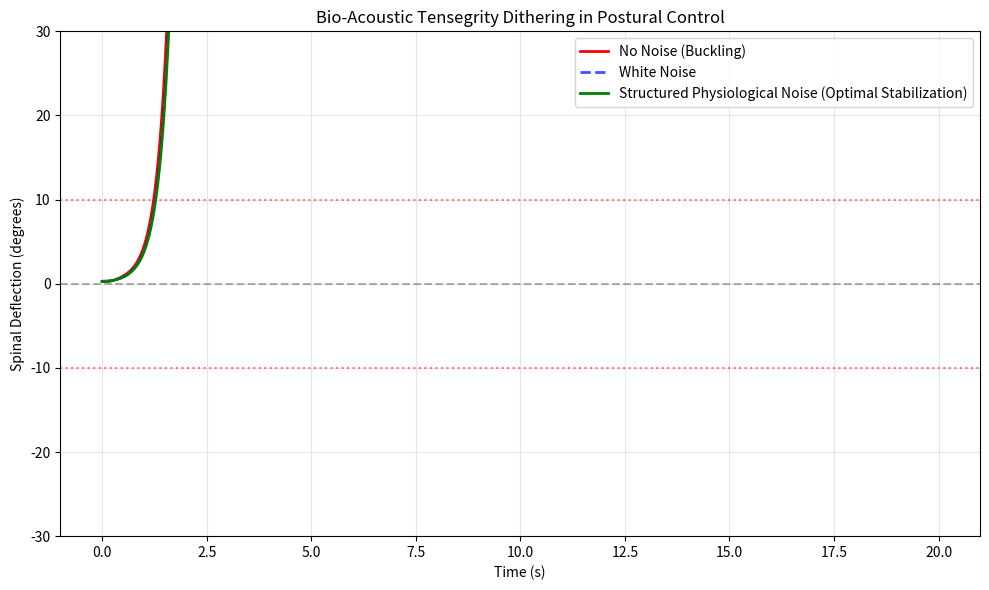

Source code (Python):
import numpy as np
import matplotlib.pyplot as plt
import os

os.makedirs('outputs/figures', exist_ok=True)

def sensor_response(strain, noise_signal, threshold=0.01):
    return np.where(np.abs(strain + noise_signal) > threshold, 1.0, 0.0)

def simulate_feedback(noise_type, noise_std, L=0.45, dt=0.01, steps=2000):
    mass = L**3 * 1000
    g = 9.81
    EI_passive = 0.01 * L**4
    theta = 0.005
    omega = 0.0
    gain = 5.0 * L**2
    tau_delay = int(0.1 / dt)

    theta_history = np.zeros(steps)
    theta_history[:tau_delay] = theta

    time = np.arange(steps) * dt

    if noise_type == 'none':
        noise = np.zeros(steps)
    elif noise_type == 'white':
        noise = np.random.normal(0, noise_std, steps)
    elif noise_type == 'structured':
        # Simulate physiological pink noise / heartbeat / muscle tremor
        # Fundamental frequency ~1.5 Hz (heartbeat/gait) + ~10 Hz (muscle tremor)
        noise = noise_std * (0.6 * np.sin(2 * np.pi * 1.5 * time) +
                             0.3 * np.sin(2 * np.pi * 10 * time) +
                             0.1 * np.random.normal(0, 1, steps))

    for i in range(tau_delay, steps):
        current_theta = theta_history[i-1]
        M_grav = mass * g * (L/2) * np.sin(current_theta)
        M_pass = -EI_passive * current_theta

        delayed_theta = theta_history[i - tau_delay]

        n_samples = 10
        idx_start = max(0, i - tau_delay - n_samples)
        idx_end = i - tau_delay
        if idx_end <= idx_start: idx_start = 0

        local_noise = noise[idx_start:idx_end] if idx_end > idx_start else np.array([0])

        fires = np.mean(sensor_response(np.full_like(local_noise, delayed_theta), local_noise))

        M_act = -gain * np.sign(delayed_theta) * fires
        M_tot = M_grav + M_pass + M_act

        I = (1/3) * mass * L**2
        alpha = M_tot / I
        omega += alpha * dt
        omega *= 0.95

        new_theta = current_theta + omega * dt
        theta_history[i] = new_theta

        if abs(new_theta) > 1.0:
            theta_history[i:] = new_theta
            break

    return theta_history

def main():
    time_steps = 2000
    dt = 0.01
    time = np.arange(time_steps) * dt

    theta_none = simulate_feedback('none', 0.0)
    theta_white = simulate_feedback('white', 0.008)
    theta_structured = simulate_feedback('structured', 0.008)

    fig, ax = plt.subplots(figsize=(10, 6))

    ax.plot(time, np.rad2deg(theta_none), 'r-', linewidth=2, label='No Noise (Buckling)')
    ax.plot(time, np.rad2deg(theta_white), 'b--', linewidth=2, alpha=0.7, label='White Noise')
    ax.plot(time, np.rad2deg(theta_structured), 'g-', linewidth=2, label='Structured Physiological Noise (Optimal Stabilization)')

    ax.set_xlabel('Time (s)')
    ax.set_ylabel('Spinal Deflection (degrees)')
    ax.set_title('Bio-Acoustic Tensegrity Dithering in Postural Control')
    ax.set_ylim(-30, 30)
    ax.axhline(0, color='k', linestyle='--', alpha=0.3)
    ax.axhline(10, color='r', linestyle=':', alpha=0.5)
    ax.axhline(-10, color='r', linestyle=':', alpha=0.5)
    ax.legend()
    ax.grid(True, alpha=0.3)

    plt.tight_layout()
    plt.savefig('outputs/figures/toy_model_tensegrity_resonance.png', dpi=300)
    print("Figure saved to outputs/figures/toy_model_tensegrity_resonance.png")

if __name__ == "__main__":
    main()
